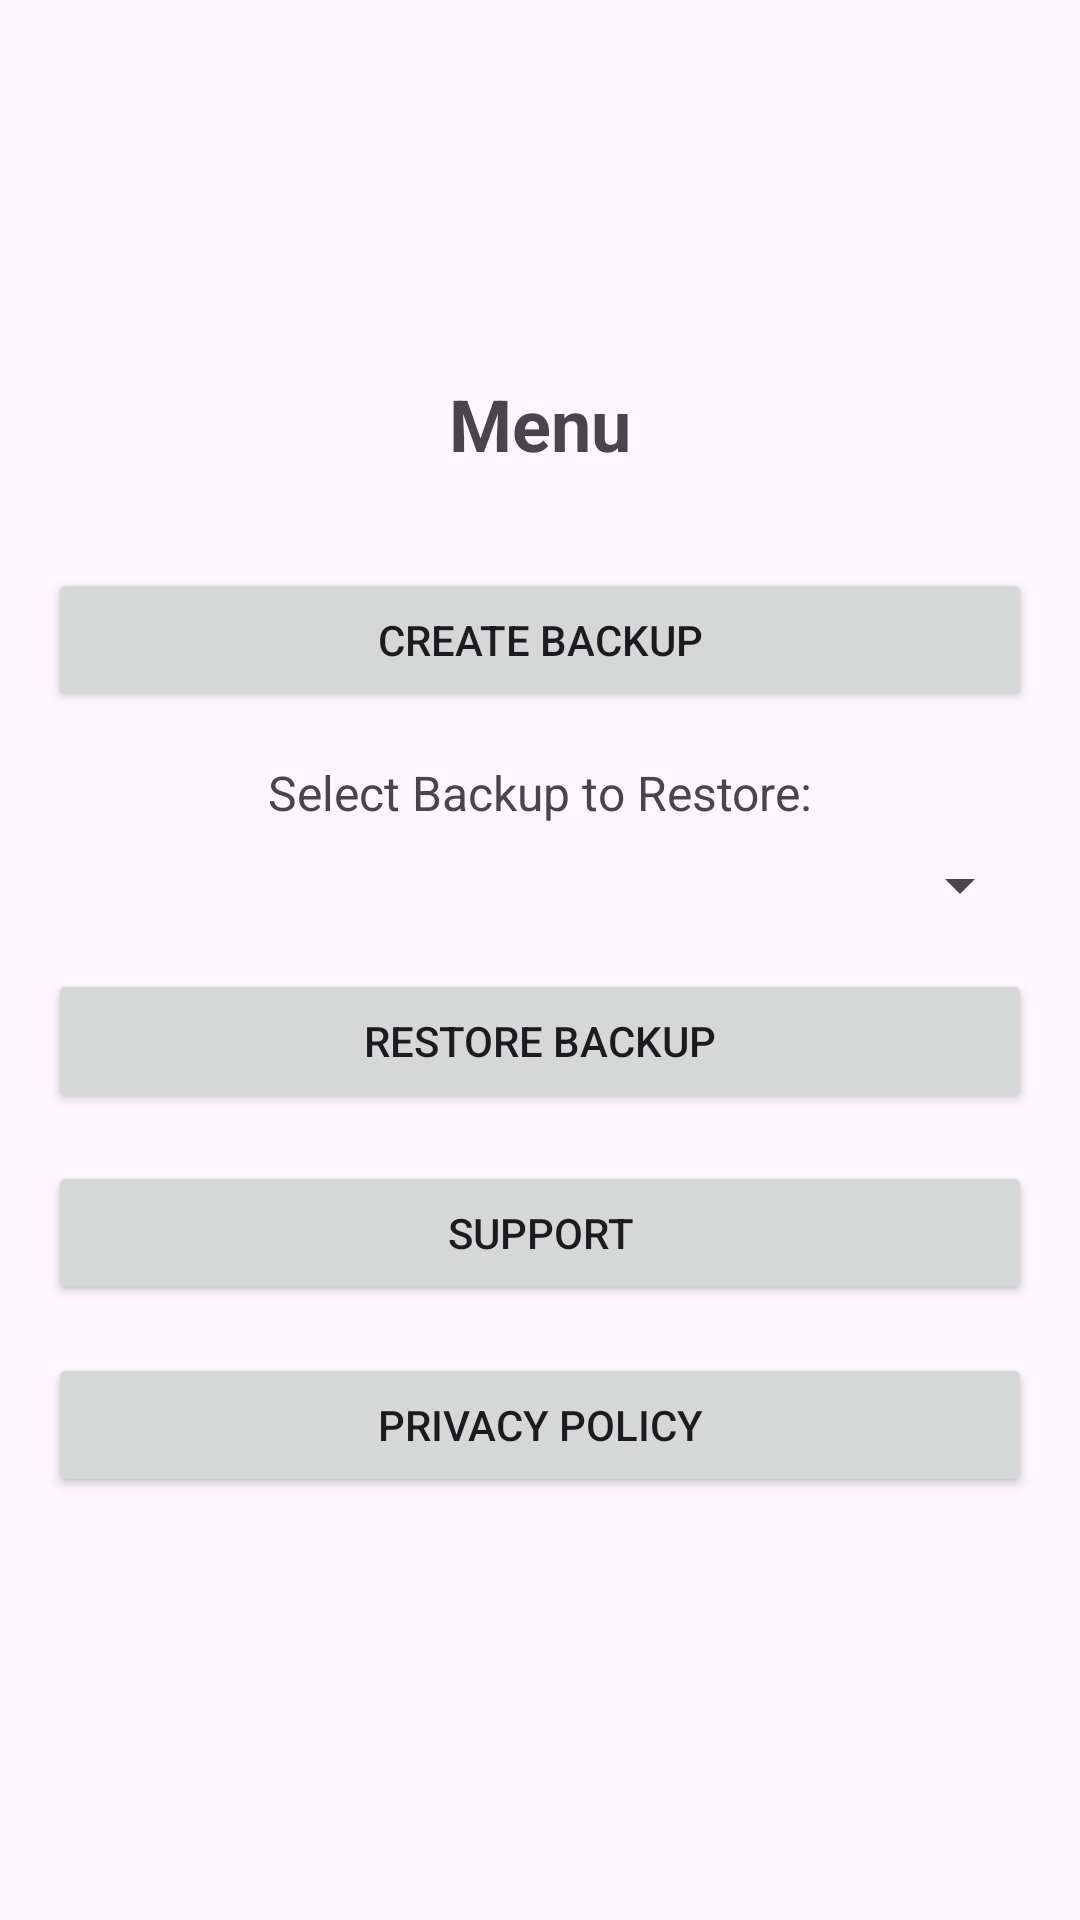

Produce the Android XML layout that renders to this screen, including the resource entries it uses.
<!-- AndroidManifest.xml: application theme Theme.Finlog -->
<!-- res/layout/fragment_menu.xml -->
<?xml version="1.0" encoding="utf-8"?>
<LinearLayout xmlns:android="http://schemas.android.com/apk/res/android"
    android:layout_width="match_parent"
    android:layout_height="match_parent"
    android:orientation="vertical"
    android:padding="16dp"
    android:gravity="center">

    <TextView
        android:layout_width="wrap_content"
        android:layout_height="wrap_content"
        android:text="Menu"
        android:textSize="24sp"
        android:textStyle="bold"
        android:layout_marginBottom="32dp"/>

    <Button
        android:id="@+id/btn_backup"
        android:layout_width="match_parent"
        android:layout_height="wrap_content"
        android:text="Create Backup"
        android:layout_marginBottom="16dp"/>

    <TextView
        android:layout_width="wrap_content"
        android:layout_height="wrap_content"
        android:text="Select Backup to Restore:"
        android:textSize="16sp"
        android:layout_marginBottom="8dp"/>

    <Spinner
        android:id="@+id/spinner_backups"
        android:layout_width="match_parent"
        android:layout_height="wrap_content"
        android:layout_marginBottom="16dp"/>

    <Button
        android:id="@+id/btn_restore"
        android:layout_width="match_parent"
        android:layout_height="wrap_content"
        android:text="Restore Backup"
        android:layout_marginBottom="16dp"/>

    <Button
        android:id="@+id/btn_support"
        android:layout_width="match_parent"
        android:layout_height="wrap_content"
        android:text="Support"
        android:layout_marginBottom="16dp"/>

    <Button
        android:id="@+id/btn_privacy_policy"
        android:layout_width="match_parent"
        android:layout_height="wrap_content"
        android:text="Privacy Policy"
        android:layout_marginBottom="16dp"/>


</LinearLayout>
<!-- resources referenced by this layout -->
<resources>
  <style name="Theme.Finlog" parent="Base.Theme.Finlog" />
  <style name="Base.Theme.Finlog" parent="Theme.Material3.DayNight.NoActionBar">
          <item name="android:statusBarColor">@color/status_bar_color</item>
      </style>
  <color name="status_bar_color">#000000</color>
</resources>
